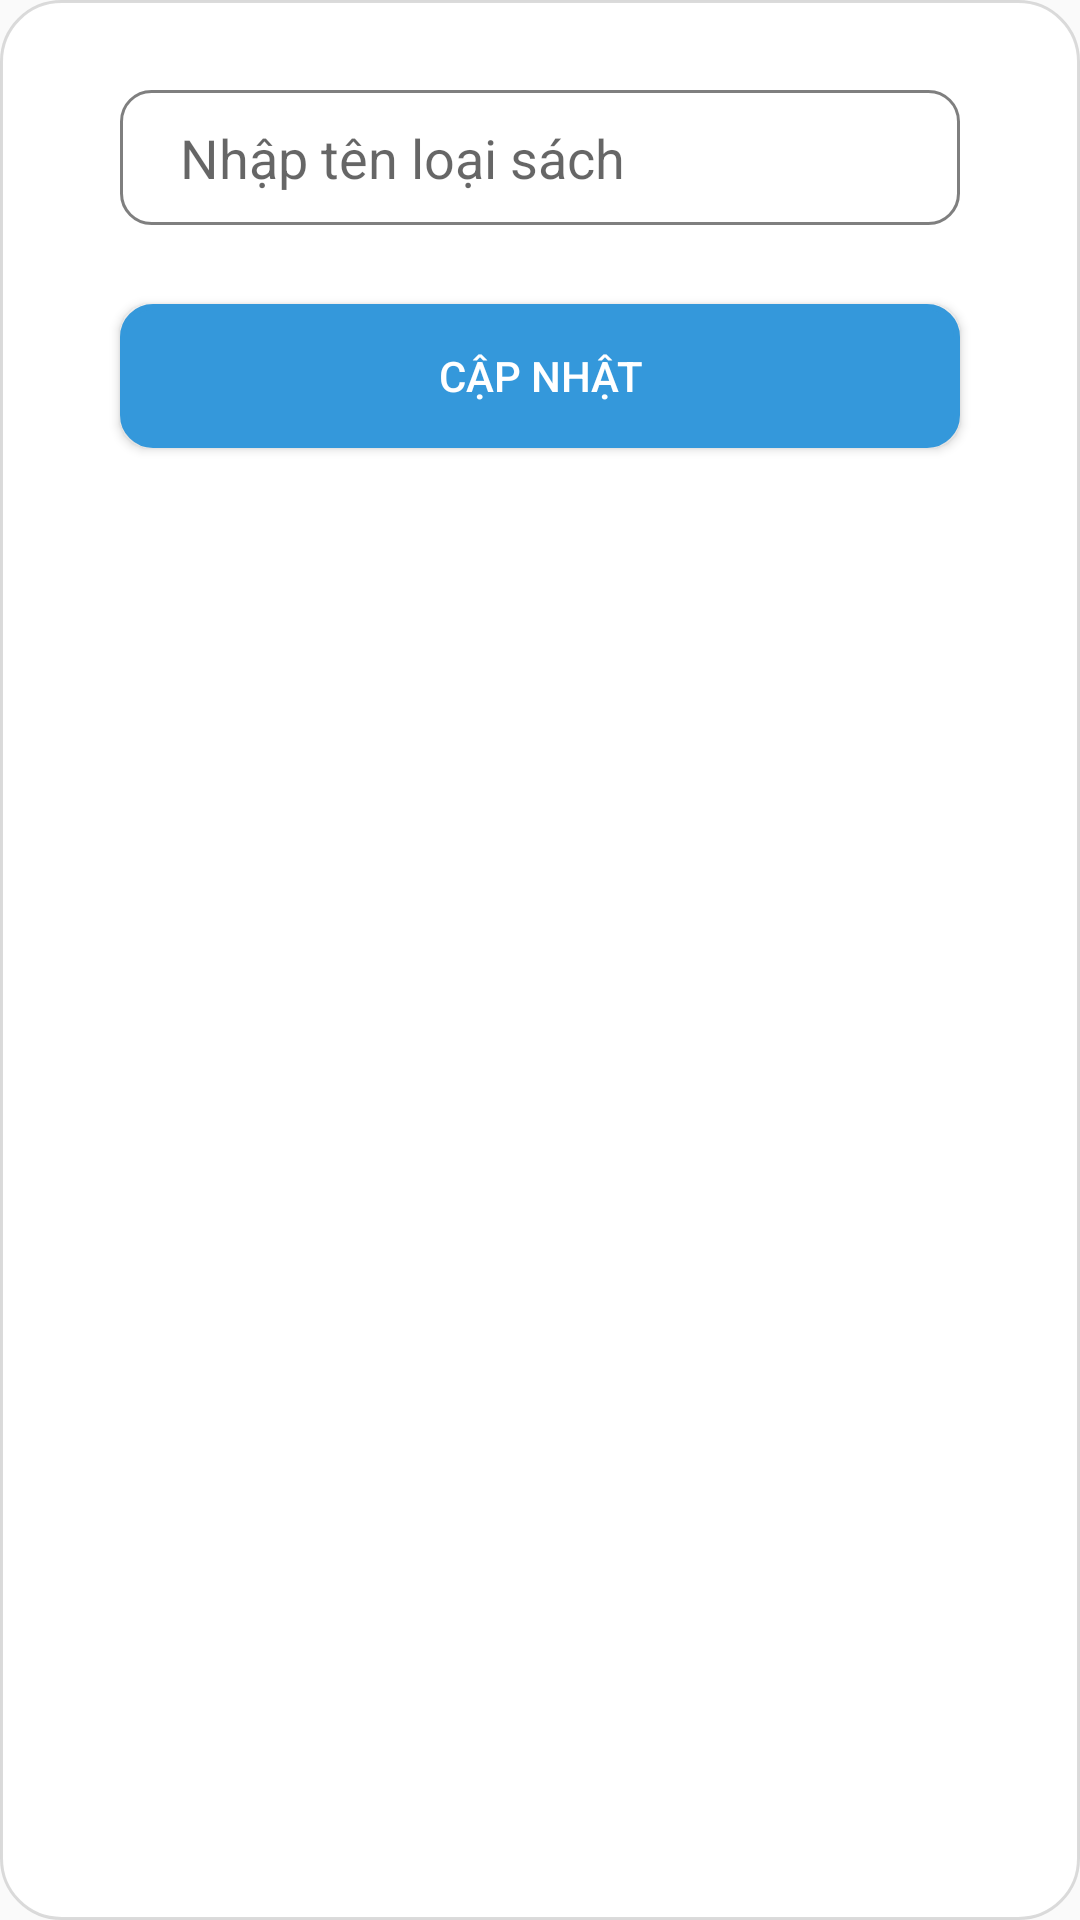

Here is an Android app screen rendered from its layout file. Give the layout XML and the strings, colors and styles it references.
<!-- AndroidManifest.xml: application theme Theme.DuAnMau -->
<!-- res/layout/dialog_sualoaisach.xml -->
<?xml version="1.0" encoding="utf-8"?>
<androidx.constraintlayout.widget.ConstraintLayout xmlns:android="http://schemas.android.com/apk/res/android"
    xmlns:app="http://schemas.android.com/apk/res-auto"
    xmlns:tools="http://schemas.android.com/tools"
    android:layout_width="match_parent"
    android:layout_height="wrap_content"
    android:background="@drawable/bogoc_dialog">


    <EditText
        android:id="@+id/edt_dialogTenSuaLoaiSach"
        android:layout_width="match_parent"
        android:layout_height="45dp"
        android:layout_marginHorizontal="40dp"
        android:layout_marginTop="30dp"
        android:background="@drawable/custom_edt"
        android:ems="10"
        android:hint="Nhập tên loại sách"
        android:inputType="textPersonName"
        android:paddingLeft="20dp"
        app:layout_constraintEnd_toEndOf="parent"
        app:layout_constraintStart_toStartOf="parent"
        app:layout_constraintTop_toTopOf="parent" />


    <Button
        android:id="@+id/btn_dialogGuiSuaLoaiSach"
        android:layout_width="match_parent"
        android:layout_height="wrap_content"
        android:layout_marginHorizontal="40dp"
        android:layout_marginTop="20dp"
        android:layout_marginBottom="40dp"
        android:background="@drawable/custom_button"
        android:text="Cập nhật"
        android:textColor="@color/white"
        app:layout_constraintBottom_toBottomOf="parent"
        app:layout_constraintEnd_toEndOf="parent"
        app:layout_constraintHorizontal_bias="0.2"
        app:layout_constraintStart_toStartOf="parent"
        app:layout_constraintTop_toBottomOf="@+id/edt_dialogTenSuaLoaiSach"
        app:layout_constraintVertical_bias="0.014" />

</androidx.constraintlayout.widget.ConstraintLayout>
<!-- resources referenced by this layout -->
<resources>
  <color name="white">#FFFFFFFF</color>
  <!-- drawable bogoc_dialog (drawable) -->
  <?xml version="1.0" encoding="utf-8"?>
  <shape xmlns:android="http://schemas.android.com/apk/res/android">
      <corners android:radius="20dp"/>
      <solid android:color="@color/white"/>
      <stroke android:color="#B4CDCDCD" android:width="1dp"/>
  </shape>
  <!-- drawable custom_button (drawable) -->
  <?xml version="1.0" encoding="utf-8"?>
  <shape xmlns:android="http://schemas.android.com/apk/res/android"
      android:shape="rectangle">
  
      <solid android:color="#3498DB"/>
  
      <padding android:left="7dp"
          android:top="7dp"
          android:right="7dp"
          android:bottom="7dp" />
      <stroke
          android:width="2dip"
          android:color="#3498DB" />
      <corners android:radius= "10dp" />
  </shape>
  <!-- drawable custom_edt (drawable) -->
  <?xml version="1.0" encoding="utf-8"?>
  <shape xmlns:android="http://schemas.android.com/apk/res/android">
  
      <stroke android:color="#80000000" android:width="1dp"/>
      <corners android:radius="10dp"/>
  </shape>
  <style name="Theme.DuAnMau" parent="Theme.AppCompat.Light.NoActionBar">
          
          <item name="colorPrimary">@color/purple_500</item>
          <item name="colorPrimaryVariant">@color/purple_700</item>
          <item name="colorOnPrimary">@color/white</item>
          
          <item name="colorSecondary">@color/teal_200</item>
          <item name="colorSecondaryVariant">@color/teal_700</item>
          <item name="colorOnSecondary">@color/black</item>
          
          <item name="android:statusBarColor" tools:targetApi="l">?attr/colorPrimaryVariant</item>
          
      </style>
  <color name="purple_500">#FF6200EE</color>
  <color name="purple_700">#FF3700B3</color>
  <color name="teal_200">#FF03DAC5</color>
  <color name="teal_700">#FF018786</color>
  <color name="black">#FF000000</color>
</resources>
